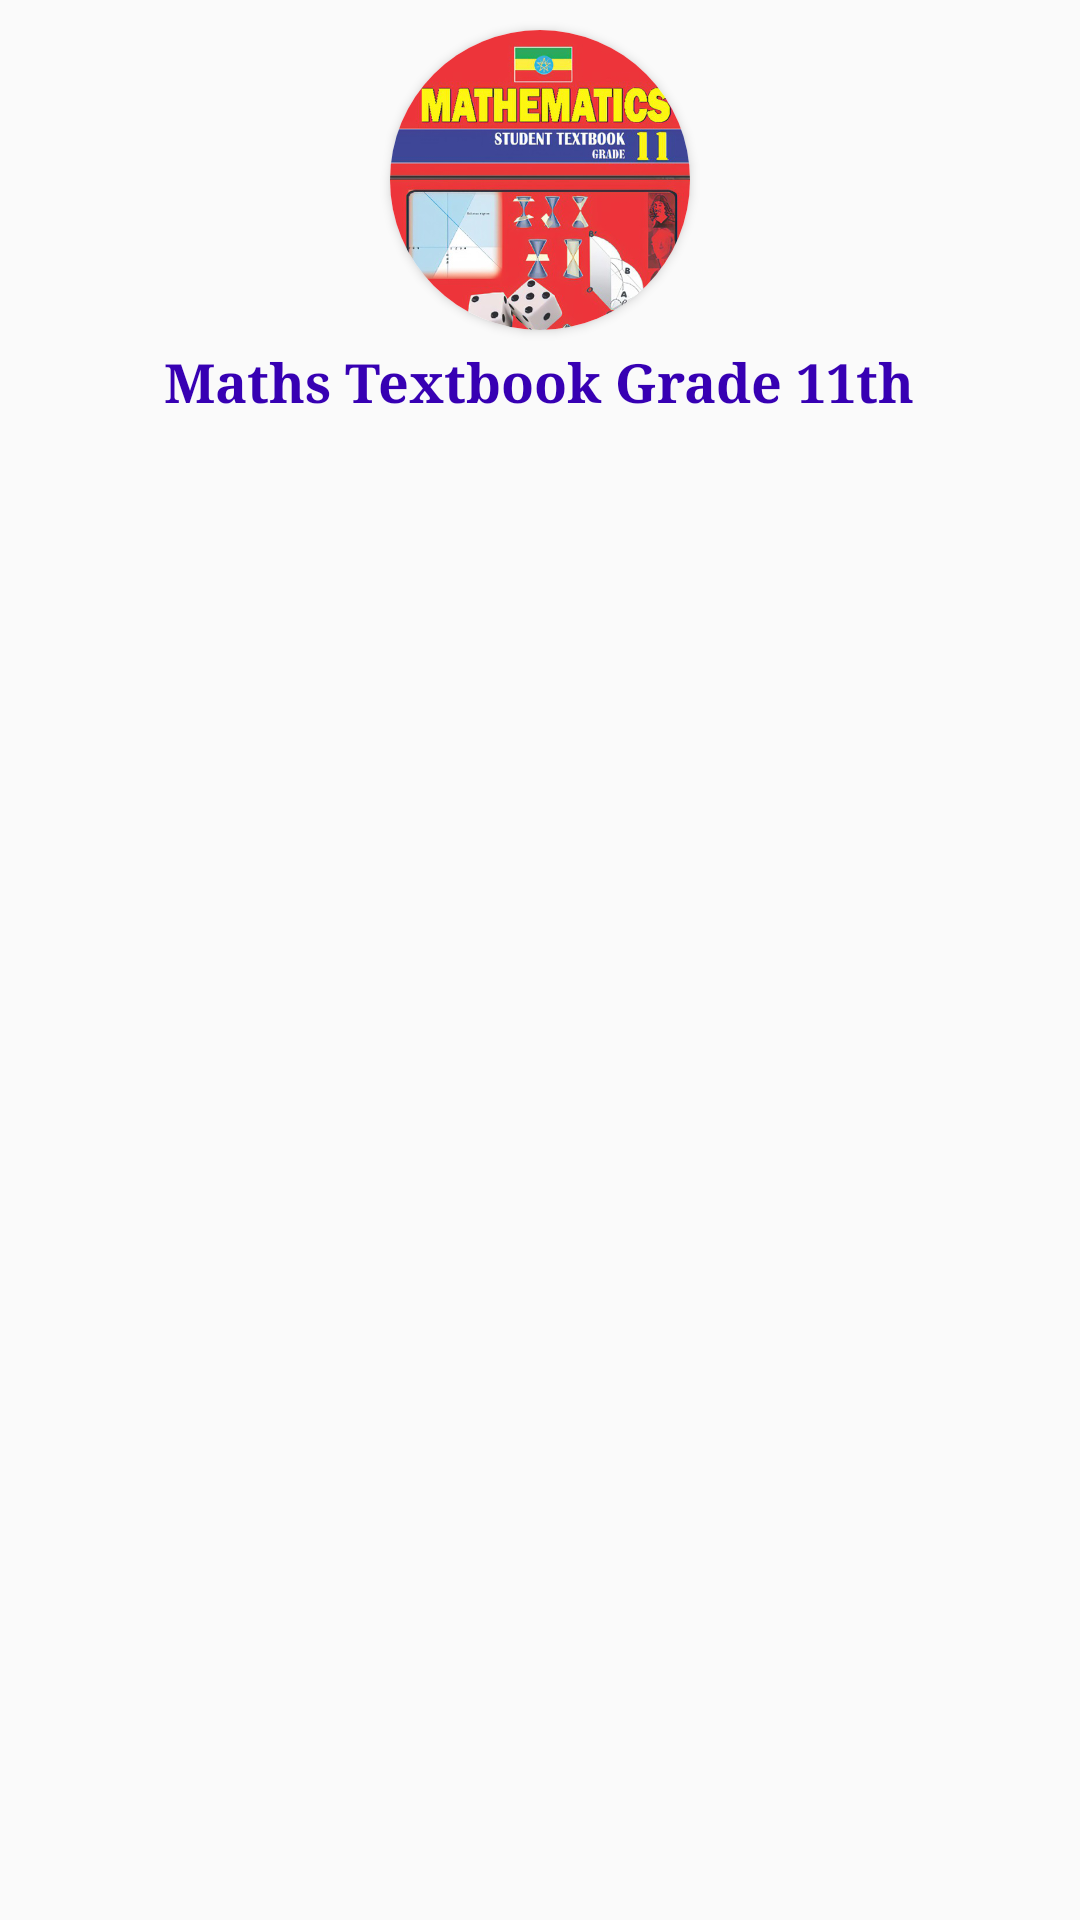

Produce the Android XML layout that renders to this screen, including the resource entries it uses.
<!-- AndroidManifest.xml: application theme AppTheme -->
<!-- res/layout/nav_header_layout.xml -->
<?xml version="1.0" encoding="utf-8"?>
<RelativeLayout xmlns:android="http://schemas.android.com/apk/res/android"
    xmlns:app="http://schemas.android.com/apk/res-auto"
    android:layout_width="match_parent"
    android:layout_height="150dp"
    android:background="@drawable/nav_header_bg"
    android:orientation="vertical">

    <androidx.cardview.widget.CardView
        android:id="@+id/cardView"
        android:layout_width="100dp"
        android:layout_height="100dp"
        android:layout_centerHorizontal="true"
        android:layout_marginTop="10dp"
        app:cardCornerRadius="50dp">

        <ImageView
            android:layout_width="100dp"
            android:layout_height="100dp"
            android:background="@color/white"
            android:contentDescription="@string/app_name"
            android:scaleType="fitXY"
            android:src="@drawable/icon" />

    </androidx.cardview.widget.CardView>

    <TextView
        android:id="@+id/tv_title"
        style="@style/TextAppearance.AppCompat.Headline"
        android:layout_width="wrap_content"
        android:layout_height="wrap_content"
        android:layout_below="@id/cardView"
        android:layout_centerHorizontal="true"
        android:layout_centerVertical="true"
        android:padding="5dp"
        android:fontFamily="serif"
        android:text="@string/app_name"
        android:textColor="@color/colorPrimaryDark"
        android:textSize="18sp"
        android:textStyle="bold" />

</RelativeLayout>
<!-- resources referenced by this layout -->
<resources>
  <!-- drawable icon: png bitmap (drawable, 241599 bytes) -->
  <string name="app_name">Maths Textbook Grade 11th</string>
  <style name="AppTheme" parent="Theme.MaterialComponents.DayNight.NoActionBar.Bridge">
          <item name="colorPrimary">@color/colorPrimary</item>
          <item name="colorPrimaryDark">@color/colorPrimaryDark</item>
          <item name="colorAccent">@color/colorAccent</item>
          <item name="overlapAnchor">false</item>
          <item name="android:dropDownVerticalOffset">?attr/actionBarSize</item>
          <item name="android:itemBackground">@drawable/nav_header_bg</item>
          <item name="android:textColor">@color/black</item>
      </style>
  <!-- not gathered from this repository: default colours our renderer supplied (Android Studio template values) -->
  <color name="black">#FF000000</color>
  <color name="white">#FFFFFFFF</color>
  <color name="colorPrimary">#FF6200EE</color>
  <color name="colorPrimaryDark">#FF3700B3</color>
  <color name="colorAccent">#FF03DAC5</color>
</resources>
